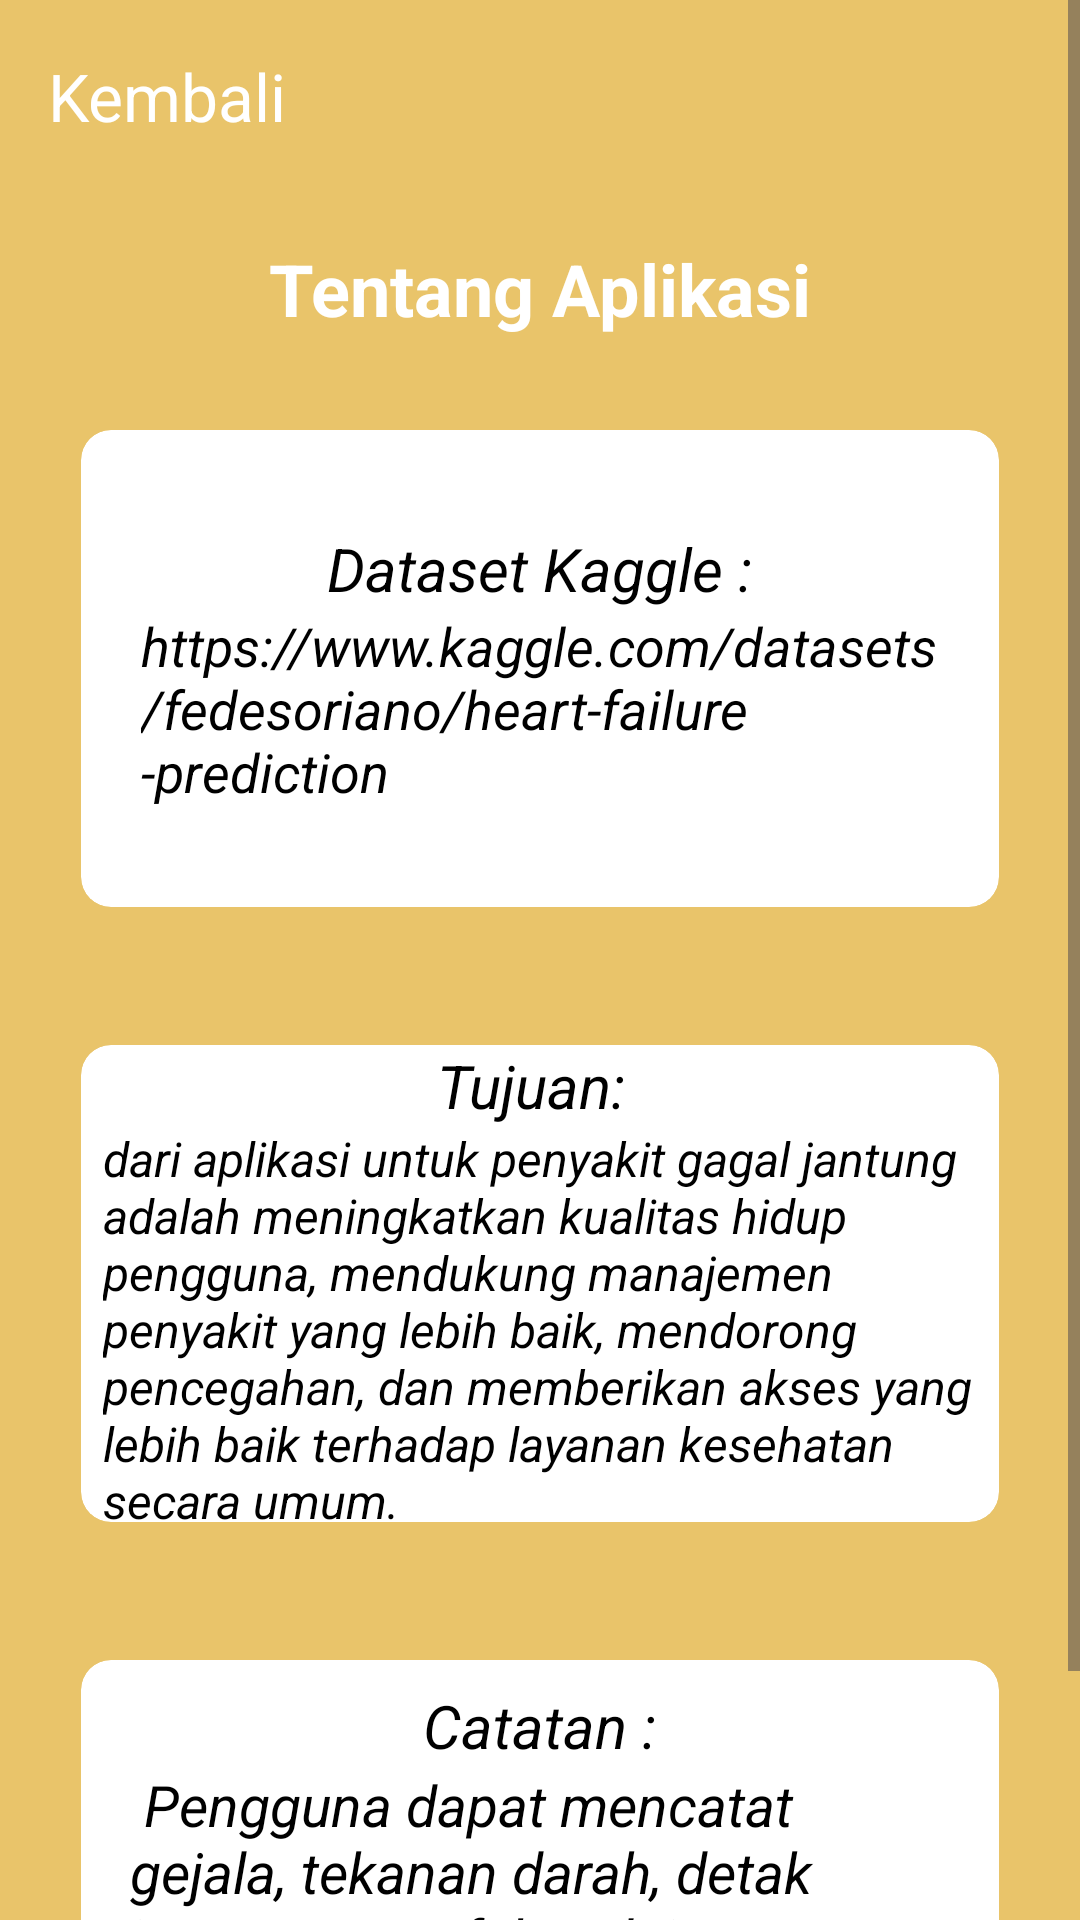

Write the Android layout XML for this screen, with the resource values it uses.
<!-- AndroidManifest.xml: application theme Theme.Klasifikasi -->
<!-- res/layout/activity_profile.xml -->
<?xml version="1.0" encoding="utf-8"?>
<ScrollView xmlns:android="http://schemas.android.com/apk/res/android"
    xmlns:tools="http://schemas.android.com/tools"
    xmlns:app="http://schemas.android.com/apk/res-auto"
    android:layout_width="match_parent"
    android:layout_height="match_parent"
    android:fillViewport="true">

    <LinearLayout
        android:id="@+id/main"
        android:layout_width="match_parent"
        android:layout_height="wrap_content"
        android:gravity="center_horizontal"
        android:orientation="vertical"
        android:background="@color/Jingga"
        tools:context=".Profile">

        <androidx.appcompat.widget.Toolbar
            android:id="@+id/toolbar"
            android:layout_width="match_parent"
            android:layout_height="wrap_content"
            android:elevation="1dp"
            app:navigationIcon="@drawable/back"
            app:titleTextColor="@color/white"
            app:title="Kembali"/>


        <TextView
            android:layout_width="wrap_content"
            android:layout_height="wrap_content"
            android:layout_marginTop="16dp"
            android:layout_marginBottom="8dp"
            android:text="Tentang Aplikasi"
            android:textColor="@color/white"
            android:textSize="24sp"
            android:textStyle="bold" />


        <androidx.cardview.widget.CardView
            android:layout_width="312dp"
            android:layout_height="165dp"
            android:layout_margin="20dp"
            app:cardBackgroundColor="@color/white"
            app:cardCornerRadius="10dp"
            app:cardElevation="0dp"
            app:cardMaxElevation="0dp"
            app:cardUseCompatPadding="true">

            <LinearLayout
                android:layout_width="wrap_content"
                android:layout_height="wrap_content"
                android:layout_gravity="center_vertical|center_horizontal"
                android:gravity="center"
                android:orientation="vertical">

                <TextView
                    android:layout_width="wrap_content"
                    android:layout_height="wrap_content"
                    android:layout_gravity="center"
                    android:text="Dataset Kaggle :"
                    android:textColor="@color/black"
                    android:textSize="20sp"
                    android:textStyle="italic" />

                <TextView
                    android:layout_width="266dp"
                    android:layout_height="wrap_content"
                    android:layout_gravity="center"
                    android:text="https://www.kaggle.com/datasets/fedesoriano/heart-failure-prediction"
                    android:textColor="@color/black"
                    android:textSize="18sp"
                    android:textStyle="italic" />

            </LinearLayout>

        </androidx.cardview.widget.CardView>

        <androidx.cardview.widget.CardView
            android:layout_width="312dp"
            android:layout_height="165dp"
            android:layout_margin="20dp"
            app:cardBackgroundColor="@color/white"
            app:cardCornerRadius="10dp"
            app:cardElevation="0dp"
            app:cardMaxElevation="0dp"
            app:cardUseCompatPadding="true">

            <LinearLayout
                android:layout_width="wrap_content"
                android:layout_height="wrap_content"
                android:layout_gravity="center_vertical|center_horizontal"
                android:gravity="center"
                android:orientation="vertical">

                <TextView
                    android:layout_width="wrap_content"
                    android:layout_height="wrap_content"
                    android:text="Tujuan: "
                    android:textColor="@color/black"
                    android:layout_gravity="center"
                    android:textSize="20sp"
                    android:textStyle="italic" />

                <TextView
                    android:layout_width="291dp"
                    android:layout_height="wrap_content"
                    android:text="dari aplikasi untuk penyakit gagal jantung adalah meningkatkan kualitas hidup pengguna, mendukung manajemen penyakit yang lebih baik, mendorong pencegahan, dan memberikan akses yang lebih baik terhadap layanan kesehatan secara umum."
                    android:textColor="@color/black"
                    android:textSize="16sp"
                    android:layout_gravity="center"
                    android:textStyle="italic" />


            </LinearLayout>

        </androidx.cardview.widget.CardView>

        <androidx.cardview.widget.CardView
            android:layout_width="312dp"
            android:layout_height="165dp"
            android:layout_margin="20dp"
            app:cardBackgroundColor="@color/white"
            app:cardCornerRadius="10dp"
            app:cardElevation="0dp"
            app:cardMaxElevation="0dp"
            app:cardUseCompatPadding="true">

            <LinearLayout
                android:layout_width="wrap_content"
                android:layout_height="wrap_content"
                android:layout_gravity="center_vertical|center_horizontal"
                android:gravity="center"
                android:orientation="vertical">

                <TextView
                    android:layout_width="wrap_content"
                    android:layout_height="wrap_content"
                    android:text="Catatan :"
                    android:textColor="@color/black"
                    android:textSize="20sp"
                    android:layout_gravity="center"
                    android:textStyle="italic" />

                <TextView
                    android:layout_width="273dp"
                    android:layout_height="wrap_content"
                    android:text=" Pengguna dapat mencatat gejala, tekanan darah, detak jantung, atau faktor lain yang relevan untuk memantau kondisi mereka dari waktu ke waktu."
                    android:textColor="@color/black"
                    android:textSize="19sp"
                    android:layout_gravity="center"
                    android:textStyle="italic" />

            </LinearLayout>

        </androidx.cardview.widget.CardView>

    </LinearLayout>
</ScrollView>
<!-- resources referenced by this layout -->
<resources>
  <color name="Jingga">#E9C46A</color>
  <color name="black">#FF000000</color>
  <color name="white">#FFFFFFFF</color>
  <style name="Theme.Klasifikasi" parent="Base.Theme.Klasifikasi" />
  <style name="Base.Theme.Klasifikasi" parent="Theme.Material3.DayNight.NoActionBar">
          
          
      </style>
</resources>
